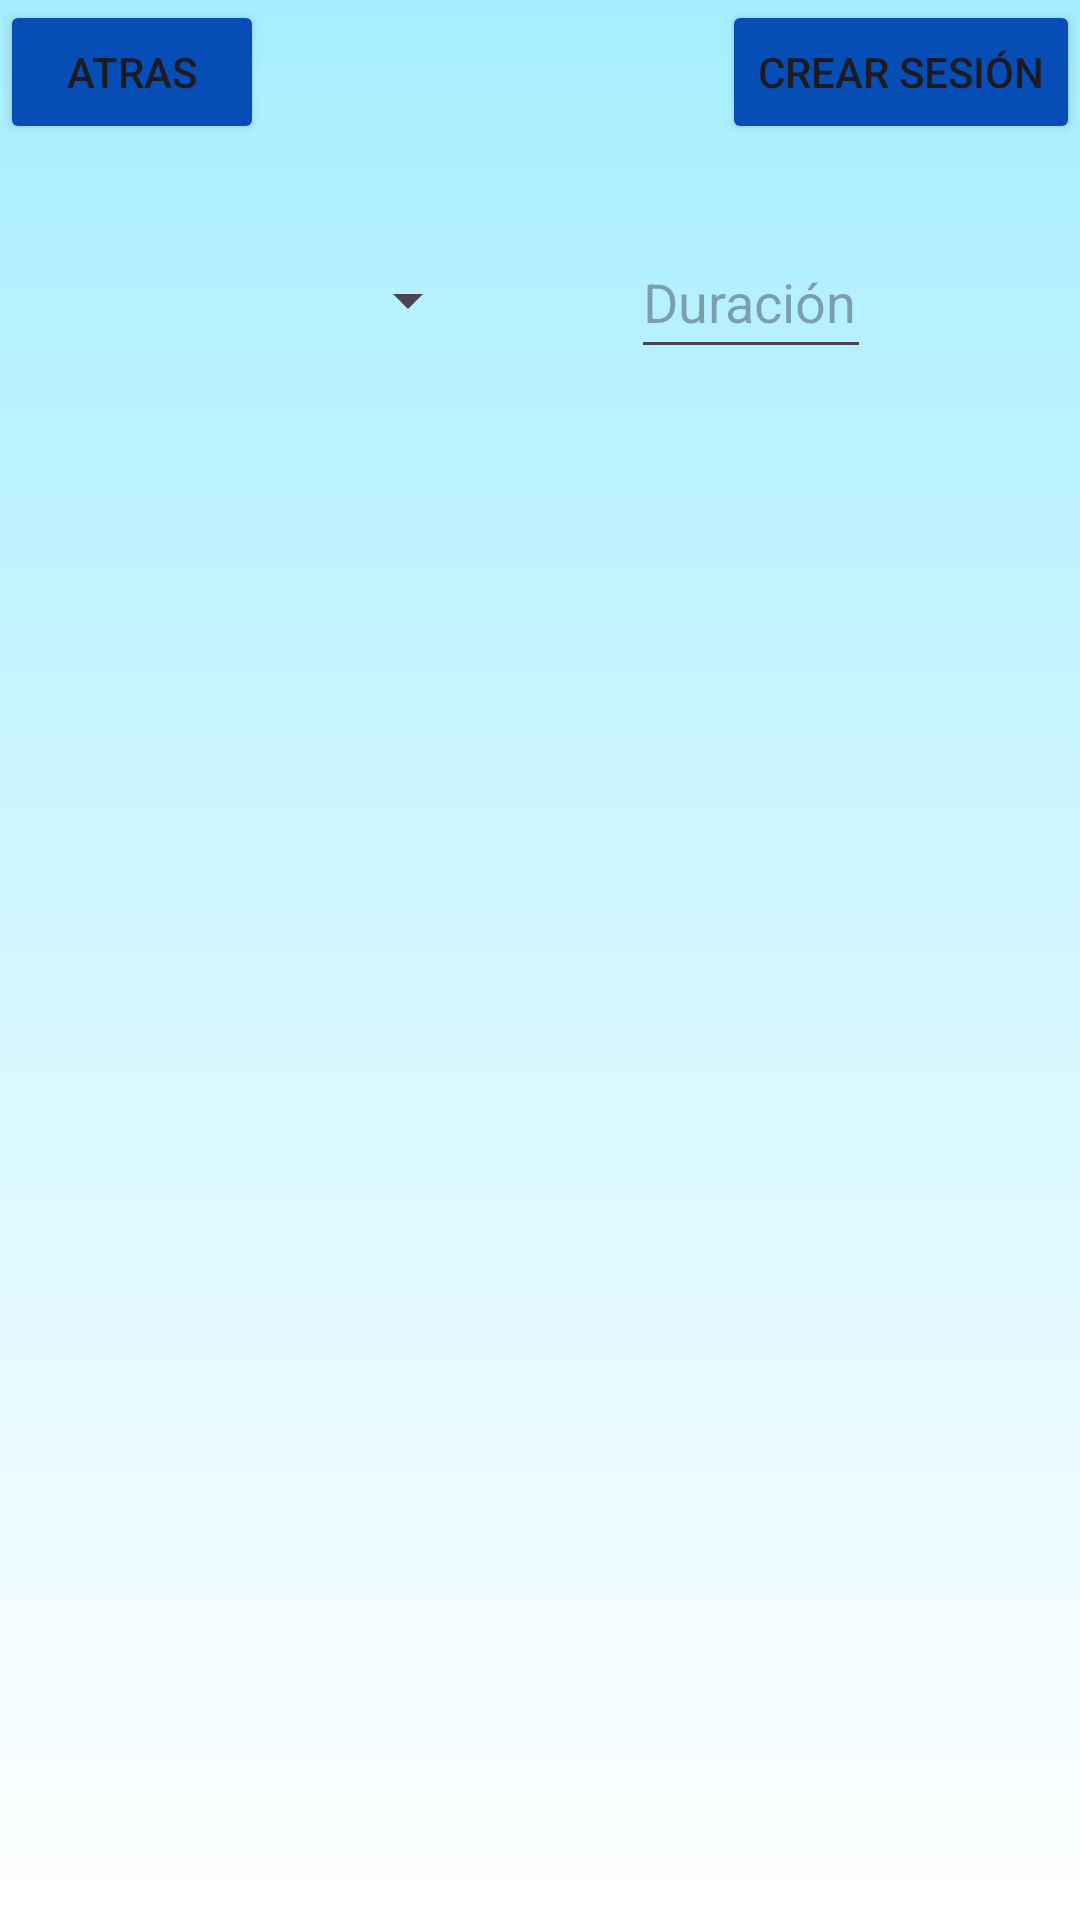

Layout XML and referenced resources for this Android screen:
<!-- AndroidManifest.xml: application theme Theme.TrainerHelper -->
<!-- res/layout/activity_crear_sesion.xml -->
<ScrollView xmlns:android="http://schemas.android.com/apk/res/android"
    xmlns:app="http://schemas.android.com/apk/res-auto"
    xmlns:tools="http://schemas.android.com/tools"
    android:layout_width="match_parent"
    android:layout_height="match_parent"
    android:background="@drawable/background">

    <RelativeLayout
        android:id="@+id/constraintLayout"
        android:layout_width="match_parent"
        android:layout_height="match_parent"
        tools:layout_editor_absoluteX="0dp"
        tools:layout_editor_absoluteY="45dp">

        

        <Button
            android:id="@+id/btnVolver"
            android:layout_width="wrap_content"
            android:layout_height="wrap_content"
            android:backgroundTint="@color/button"
            android:text="@string/atras" />

        <Button
            android:id="@+id/btnCrearSesion"
            android:layout_width="wrap_content"
            android:layout_height="wrap_content"
            android:layout_alignParentEnd="true"
            android:backgroundTint="@color/button"
            android:text="@string/crear_sesion" />

        <Spinner
            android:id="@+id/spinner"
            android:layout_width="wrap_content"
            android:layout_height="50dp"
            android:layout_alignParentStart="true"
            android:layout_alignParentEnd="true"
            android:layout_marginStart="50dp"
            android:layout_marginTop="75dp"
            android:layout_marginEnd="200dp"
            android:layout_marginBottom="138dp"
            android:prompt="@string/spinner_hint"
            android:spinnerMode="dropdown"
            app:layout_constraintEnd_toEndOf="parent"
            app:layout_constraintHorizontal_bias="1.0"
            app:layout_constraintStart_toStartOf="parent"
            app:layout_constraintTop_toTopOf="parent"
            app:layout_constraintVertical_bias="0.288" />

        <EditText
            android:id="@+id/seleccionarDuracion"
            android:layout_width="80dp"
            android:layout_height="48dp"
            android:layout_alignParentTop="true"
            android:layout_marginStart="-150dp"
            android:layout_marginTop="75dp"
            android:layout_toEndOf="@+id/spinner"
            android:ems="10"
            android:hint="@string/duracion"
            android:inputType="number"
            app:layout_constraintStart_toStartOf="parent" />

        <TextView
            android:id="@+id/sesionCreada"
            android:layout_width="wrap_content"
            android:layout_height="wrap_content"
            android:layout_below="@+id/spinner"
            android:layout_alignParentStart="true"
            android:layout_alignParentEnd="true"
            android:layout_marginStart="50dp"
            android:layout_marginTop="-100dp"
            android:layout_marginEnd="50dp"
            android:text="@string/nada"
            android:textSize="18sp"
            app:layout_constraintBottom_toBottomOf="parent"
            app:layout_constraintEnd_toEndOf="parent"
            app:layout_constraintStart_toStartOf="parent"
            app:layout_constraintVertical_bias="0.479" />

        <Button
            android:id="@+id/btnCopiar"
            android:layout_width="wrap_content"
            android:layout_height="wrap_content"
            android:layout_below="@+id/sesionCreada"
            android:layout_alignParentStart="true"
            android:layout_alignParentEnd="true"
            android:layout_alignParentBottom="true"
            android:layout_marginStart="130dp"
            android:layout_marginTop="28dp"
            android:layout_marginEnd="130dp"
            android:layout_marginBottom="20dp"
            android:backgroundTint="@color/button"
            android:text="Copiar sesion"
            android:visibility="gone" />
    </RelativeLayout>
</ScrollView>
<!-- resources referenced by this layout -->
<resources>
  <color name="button">#074DB6</color>
  <!-- drawable background (drawable) -->
  <?xml version="1.0" encoding="utf-8"?>
  <selector xmlns:android="http://schemas.android.com/apk/res/android">
  
      <item>
          <shape android:shape="rectangle">
              <gradient android:angle="270" android:startColor="@color/background" android:endColor="@color/white">
  
              </gradient>
          </shape>
      </item>
  
  </selector>
  <string name="atras">Atras</string>
  <string name="crear_sesion">Crear sesión</string>
  <string name="duracion">Duración</string>
  <string name="nada"> </string>
  <string name="spinner_hint">Selecciona un deporte</string>
  <style name="Theme.TrainerHelper" parent="Base.Theme.TrainerHelper" />
  <color name="background">#A7EEFF</color>
  <color name="white">#FFFFFFFF</color>
  <style name="Base.Theme.TrainerHelper" parent="Theme.Material3.DayNight.NoActionBar">
          
          
      </style>
</resources>
